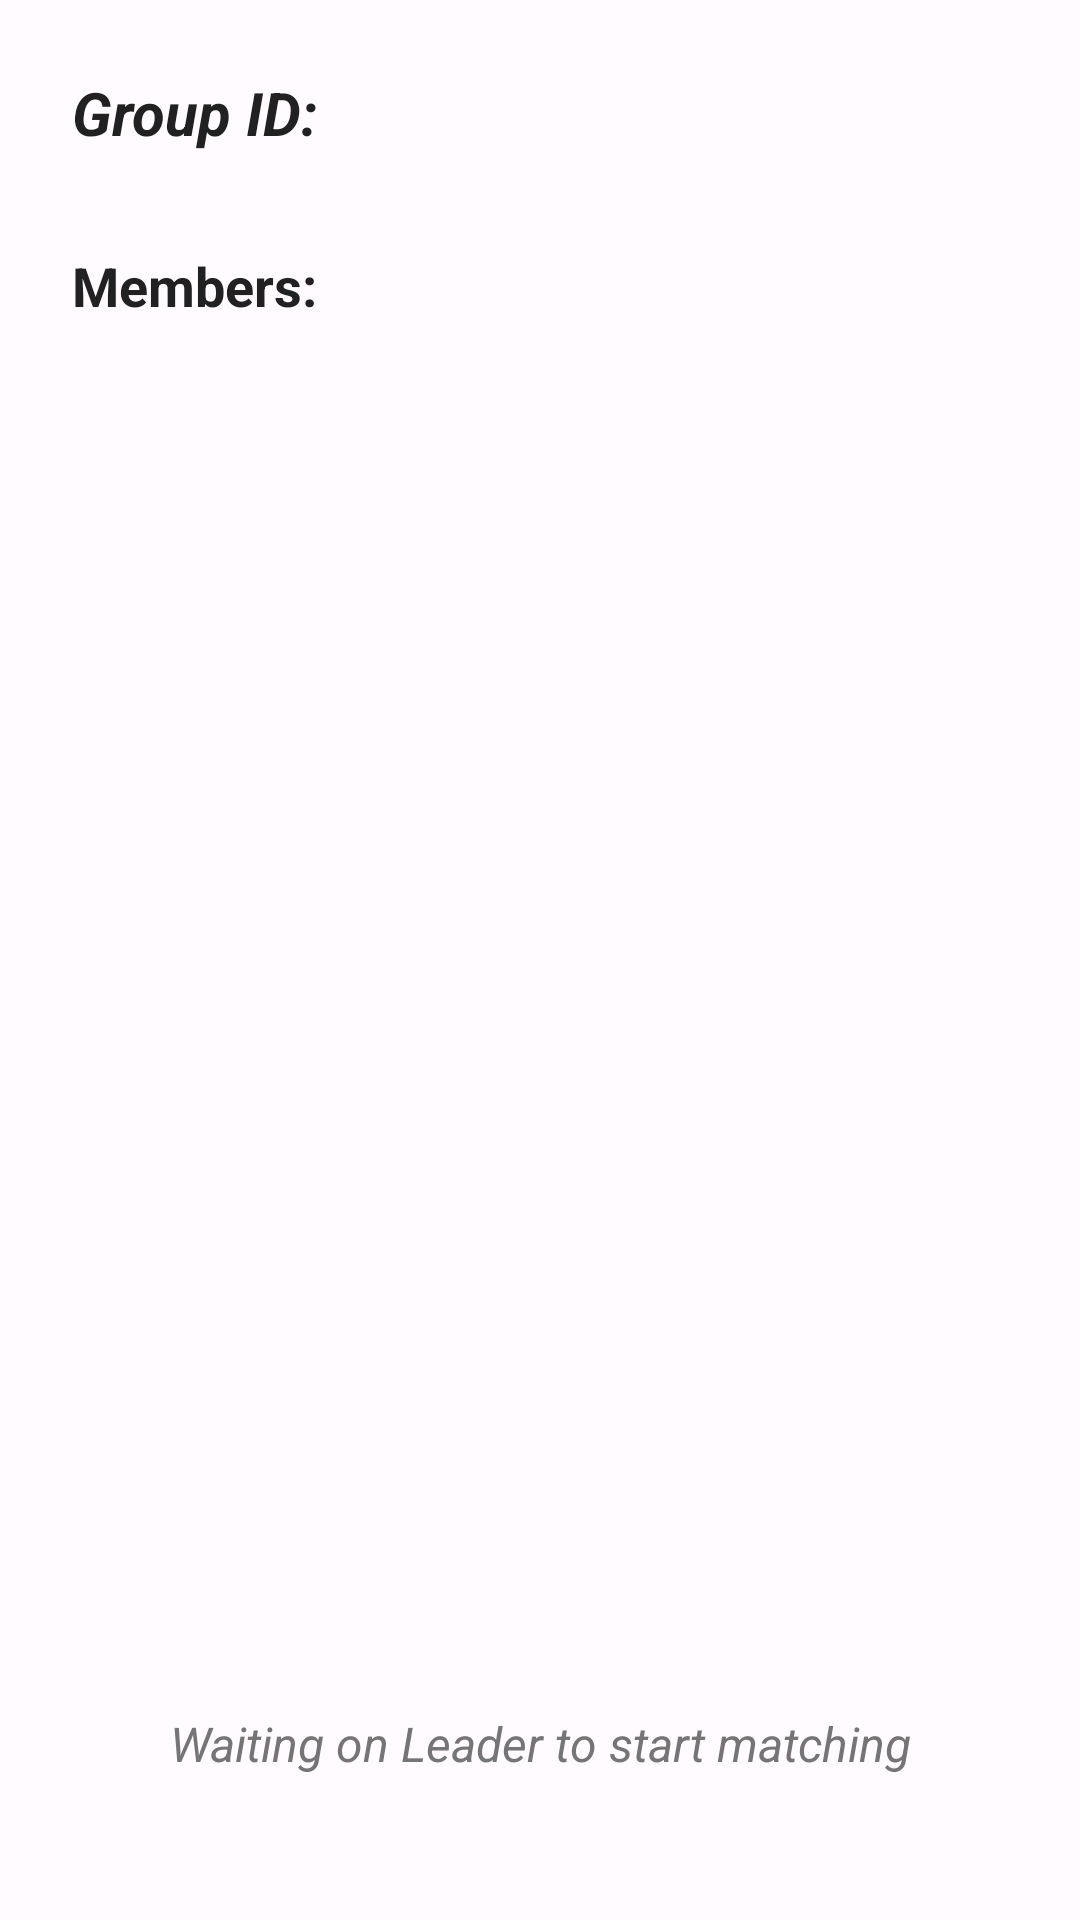

Here is an Android app screen rendered from its layout file. Give the layout XML and the strings, colors and styles it references.
<!-- AndroidManifest.xml: application theme Theme.BiteSwipe -->
<!-- res/layout/activity_view_group_page.xml -->
<?xml version="1.0" encoding="utf-8"?>
<androidx.constraintlayout.widget.ConstraintLayout xmlns:android="http://schemas.android.com/apk/res/android"
    xmlns:app="http://schemas.android.com/apk/res-auto"
    xmlns:tools="http://schemas.android.com/tools"
    android:id="@+id/main"
    android:layout_width="match_parent"
    android:layout_height="match_parent"
    android:background="@color/background"
    tools:context=".pages.ViewGroupPage">

    
    <TextView
        android:id="@+id/textView5"
        android:layout_width="wrap_content"
        android:layout_height="wrap_content"
        android:text="@string/group_id_text"
        android:textSize="20sp"
        android:textStyle="bold|italic"
        android:textColor="@color/textPrimary"
        app:layout_constraintStart_toStartOf="parent"
        app:layout_constraintTop_toTopOf="parent"
        android:layout_marginTop="24dp"
        android:layout_marginStart="24dp"/>

    
    <ImageButton
        android:id="@+id/leave_group_button"
        android:layout_width="40dp"
        android:layout_height="40dp"
        android:background="?attr/selectableItemBackgroundBorderless"
        app:layout_constraintEnd_toEndOf="parent"
        app:layout_constraintTop_toTopOf="@id/textView5"
        app:layout_constraintBottom_toBottomOf="@id/textView5"
        android:layout_marginEnd="24dp"
        app:tint="@color/primary"
        app:srcCompat="@drawable/rounded_exit_to_app_24" />

    
    <TextView
        android:id="@+id/textView6"
        android:layout_width="wrap_content"
        android:layout_height="wrap_content"
        android:text="@string/members"
        android:textSize="18sp"
        android:textStyle="bold"
        android:textColor="@color/textPrimary"
        app:layout_constraintTop_toBottomOf="@id/textView5"
        app:layout_constraintStart_toStartOf="parent"
        android:layout_marginTop="32dp"
        android:layout_marginStart="24dp"/>

    
    <androidx.recyclerview.widget.RecyclerView
        android:id="@+id/view_users_recycler_view"
        android:layout_width="0dp"
        android:layout_height="0dp"
        android:layout_marginTop="8dp"
        android:layout_marginHorizontal="16dp"
        app:layout_constraintTop_toBottomOf="@id/textView6"
        app:layout_constraintBottom_toTopOf="@id/textView8"
        app:layout_constraintStart_toStartOf="parent"
        app:layout_constraintEnd_toEndOf="parent"/>

    
    <TextView
        android:id="@+id/textView8"
        android:layout_width="wrap_content"
        android:layout_height="wrap_content"
        android:text="@string/waiting_on_leader_to_start_matching"
        android:textSize="16sp"
        android:textColor="@color/textSecondary"
        android:textStyle="italic"
        android:textAlignment="center"
        app:layout_constraintBottom_toBottomOf="parent"
        app:layout_constraintStart_toStartOf="parent"
        app:layout_constraintEnd_toEndOf="parent"
        android:layout_marginBottom="48dp"/>

</androidx.constraintlayout.widget.ConstraintLayout>
<!-- resources referenced by this layout -->
<resources>
  <color name="background">#FFFBFE</color>
  <color name="primary">#FF5722</color>
  <color name="textPrimary">#212121</color>
  <color name="textSecondary">#757575</color>
  <string name="group_id_text">Group ID:</string>
  <string name="members">Members:</string>
  <string name="waiting_on_leader_to_start_matching">Waiting on Leader to start matching</string>
  <style name="Theme.BiteSwipe" parent="Base.Theme.BiteSwipe" />
  <style name="Base.Theme.BiteSwipe" parent="Theme.Material3.DayNight.NoActionBar">
          
          
      </style>
</resources>
